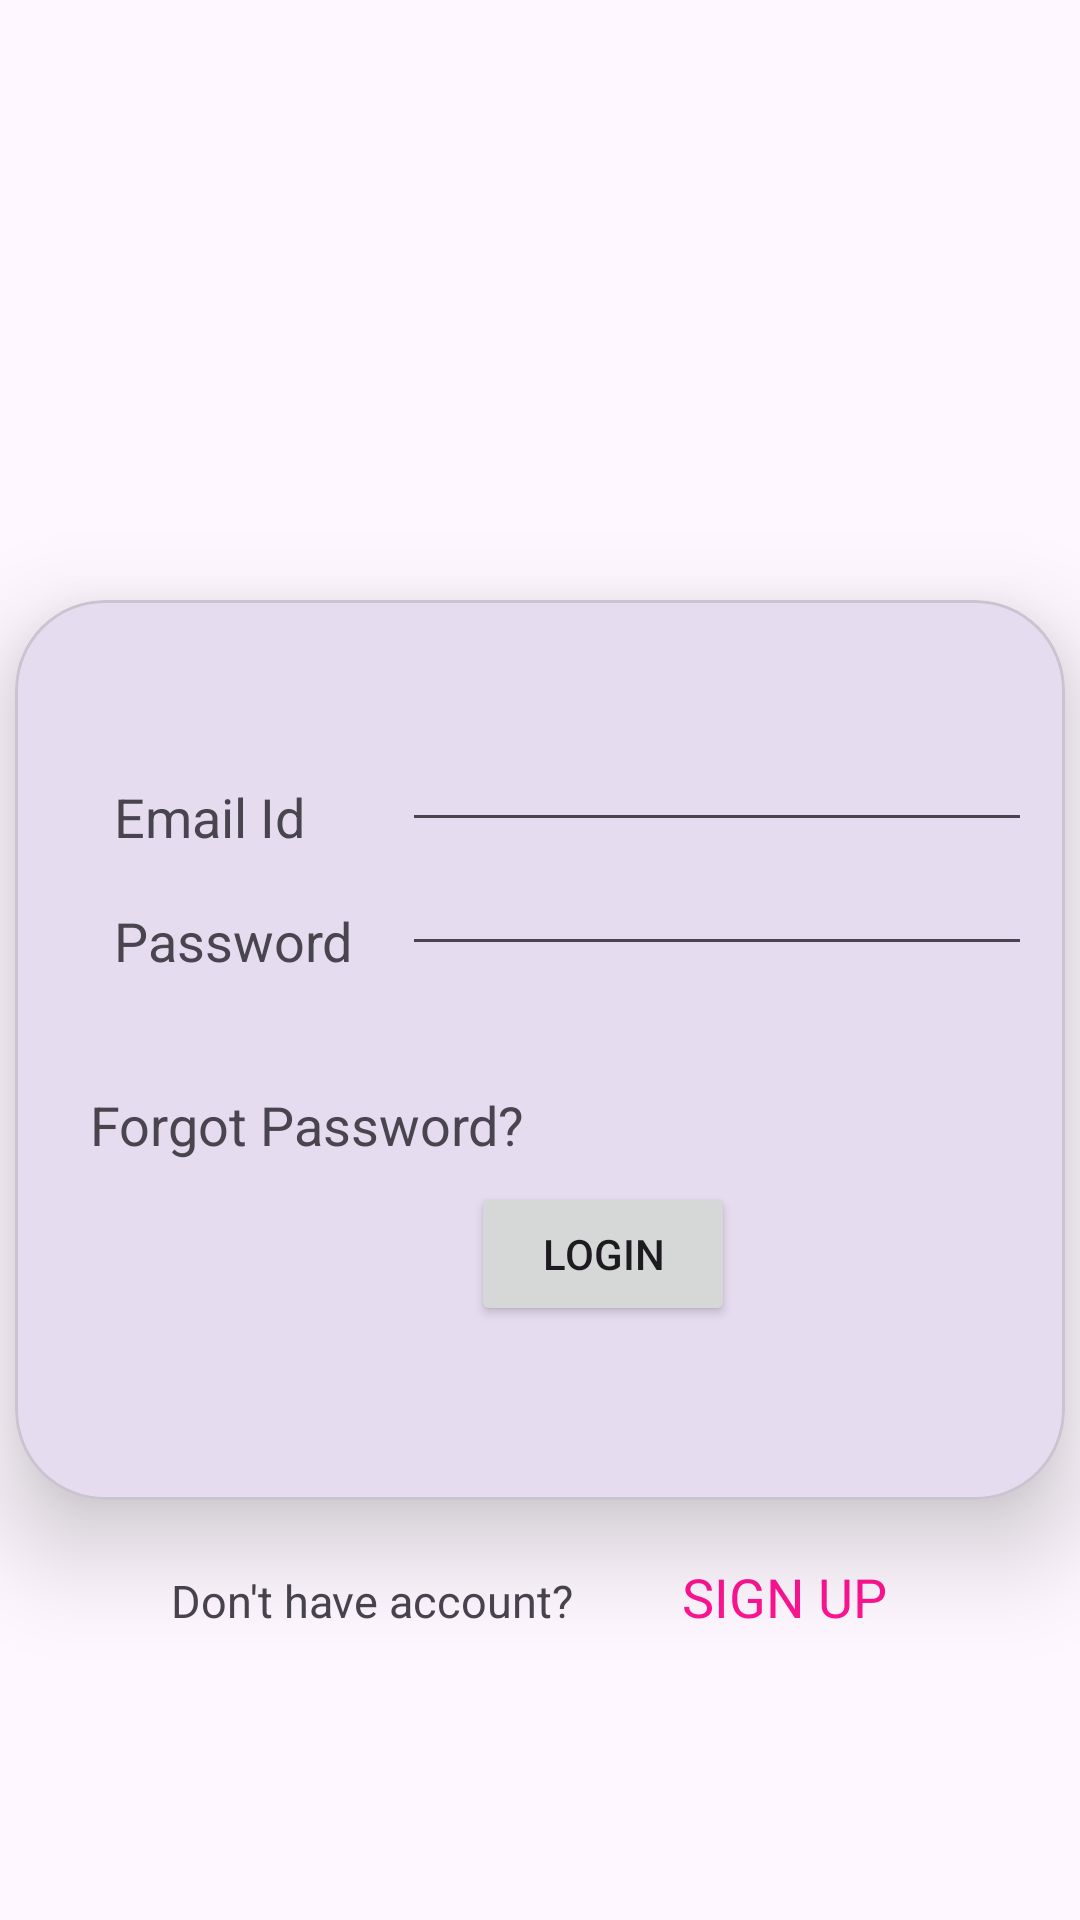

Produce the Android XML layout that renders to this screen, including the resource entries it uses.
<!-- AndroidManifest.xml: application theme Theme.MAD_Practical4_21012011052 -->
<!-- res/layout/activity_main.xml -->
<?xml version="1.0" encoding="utf-8"?>
<androidx.constraintlayout.widget.ConstraintLayout xmlns:android="http://schemas.android.com/apk/res/android"
    xmlns:app="http://schemas.android.com/apk/res-auto"
    xmlns:tools="http://schemas.android.com/tools"
    xmlns:card_view="http://schemas.android.com/apk/res-auto"
    android:layout_width="match_parent"
    android:layout_height="match_parent"
    tools:context=".MainActivity">


    <ImageView
        android:id="@+id/imageView"
        android:layout_width="match_parent"
        android:layout_height="200dp"
        app:layout_constraintStart_toEndOf="parent"
        app:layout_constraintTop_toTopOf="parent"
        app:srcCompat="@drawable/guni_pink_logo" />

    <com.google.android.material.card.MaterialCardView
        android:id="@+id/materialCardView"
        android:layout_width="350dp"
        android:layout_height="300dp"
        android:layout_marginHorizontal="20dp"
        card_view:cardElevation="20dp"
        app:cardCornerRadius="30dp"
        app:layout_constraintEnd_toEndOf="parent"
        app:layout_constraintStart_toStartOf="parent"
        app:layout_constraintTop_toBottomOf="@id/imageView">

        <androidx.constraintlayout.widget.ConstraintLayout
            android:layout_width="348dp"
            android:layout_height="match_parent">

            <TextView
                android:id="@+id/EmailId"
                android:layout_width="wrap_content"
                android:layout_height="wrap_content"
                android:layout_marginStart="33dp"
                android:layout_marginTop="60dp"
                android:text="Email Id"
                android:textSize="18sp"
                app:layout_constraintStart_toStartOf="parent"
                app:layout_constraintTop_toTopOf="parent" />

            <TextView
                android:id="@+id/textView"
                android:layout_width="wrap_content"
                android:layout_height="wrap_content"
                android:layout_marginTop="17dp"
                android:text="Password"
                android:textSize="18sp"
                app:layout_constraintStart_toStartOf="@+id/EmailId"
                app:layout_constraintTop_toBottomOf="@+id/EmailId" />

            <TextView
                android:id="@+id/textView2"
                android:layout_width="wrap_content"
                android:layout_height="wrap_content"
                android:layout_marginStart="25dp"
                android:layout_marginBottom="113dp"
                android:text="Forgot Password?"
                android:textSize="18sp"
                app:layout_constraintBottom_toBottomOf="parent"
                app:layout_constraintStart_toStartOf="parent" />

            <Button
                android:id="@+id/button"
                android:layout_width="wrap_content"
                android:layout_height="wrap_content"
                android:layout_marginTop="7dp"
                android:layout_marginEnd="108dp"
                android:text="Login"
                app:layout_constraintEnd_toEndOf="parent"
                app:layout_constraintTop_toBottomOf="@+id/textView2" />

            <EditText
                android:id="@+id/editTextTextPassword"
                android:layout_width="wrap_content"
                android:layout_height="wrap_content"
                android:ems="10"
                android:inputType="textPassword"
                app:layout_constraintBottom_toTopOf="@+id/textView"
                app:layout_constraintStart_toStartOf="@+id/editTextText"
                app:layout_constraintTop_toTopOf="@+id/textView" />

            <EditText
                android:id="@+id/editTextText"
                android:layout_width="wrap_content"
                android:layout_height="wrap_content"
                android:layout_marginEnd="9dp"
                android:ems="10"
                android:inputType="text"
                android:text=""
                app:layout_constraintBottom_toTopOf="@+id/EmailId"
                app:layout_constraintEnd_toEndOf="parent"
                app:layout_constraintTop_toTopOf="@+id/EmailId" />


        </androidx.constraintlayout.widget.ConstraintLayout>


    </com.google.android.material.card.MaterialCardView>

    <TextView
        android:id="@+id/textView6"
        android:layout_width="wrap_content"
        android:layout_height="wrap_content"
        android:layout_marginStart="36dp"
        android:layout_marginTop="20dp"
        android:text="SIGN UP"
        android:textColor="#FF1493"
        android:textSize="18sp"
        app:layout_constraintStart_toEndOf="@+id/textView5"
        app:layout_constraintTop_toBottomOf="@+id/materialCardView" />

    <TextView
        android:id="@+id/textView5"
        android:layout_width="wrap_content"
        android:layout_height="wrap_content"
        android:layout_marginStart="52dp"
        android:text="Don't have account?"
        android:textSize="15sp"
        app:layout_constraintBaseline_toBaselineOf="@+id/textView6"
        app:layout_constraintStart_toStartOf="@+id/materialCardView" />

</androidx.constraintlayout.widget.ConstraintLayout>
<!-- resources referenced by this layout -->
<resources>
  <style name="Theme.MAD_Practical4_21012011052" parent="Base.Theme.MAD_Practical4_21012011052" />
  <style name="Base.Theme.MAD_Practical4_21012011052" parent="Theme.Material3.DayNight.NoActionBar">
          
          
      </style>
</resources>
